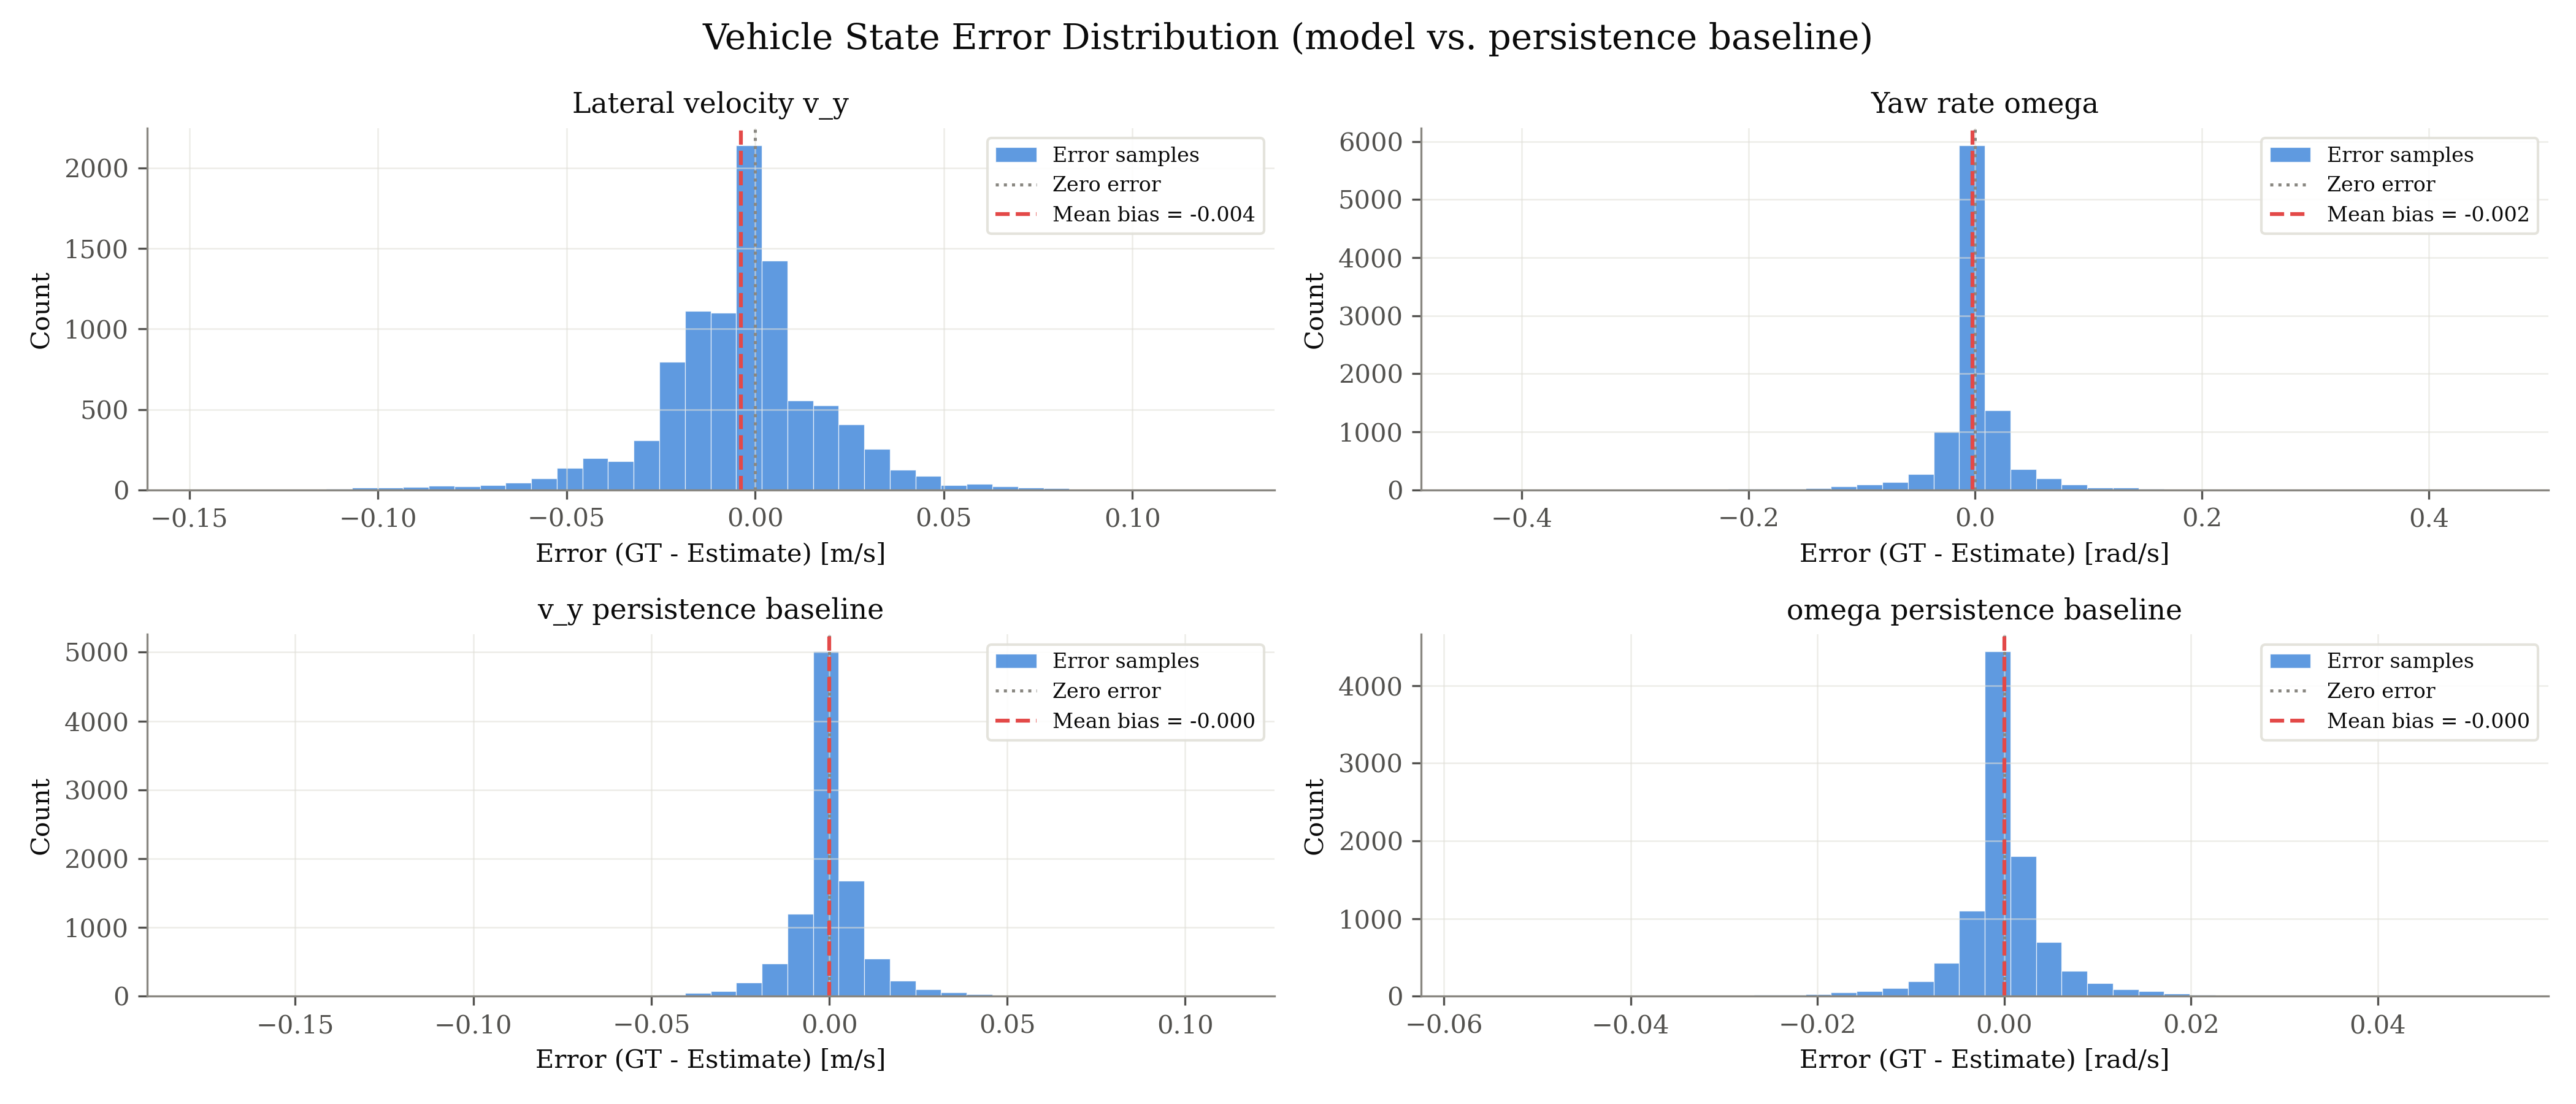

Data behind this chart, as committed beside it:
signal, unit, error_gt_minus_est
v_y, m/s, 0.001478
v_y, m/s, 0.001181
v_y, m/s, 0.001423
v_y, m/s, 0.0018
v_y, m/s, 0.00229
v_y, m/s, 0.001646
v_y, m/s, 0.002814
v_y, m/s, 0.001703
v_y, m/s, 0.001013
v_y, m/s, 0.002277
v_y, m/s, 0.0008536
v_y, m/s, 0.002831
v_y, m/s, 0.001137
v_y, m/s, 0.004316
v_y, m/s, 0.001046
v_y, m/s, 0.003508
v_y, m/s, 0.001452
v_y, m/s, 0.003983
v_y, m/s, 0.01813
v_y, m/s, 0.004265
v_y, m/s, 0.002361
v_y, m/s, 0.004676
v_y, m/s, 0.002361
v_y, m/s, 0.006459
v_y, m/s, 0.002844
v_y, m/s, 0.003644
v_y, m/s, 0.01154
v_y, m/s, 0.003247
v_y, m/s, 0.0125
v_y, m/s, 0.009999
v_y, m/s, 0.003109
v_y, m/s, 0.01538
v_y, m/s, 0.002348
v_y, m/s, -0.0002727
v_y, m/s, -0.003155
v_y, m/s, -0.001809
v_y, m/s, -0.00409
v_y, m/s, -0.006632
v_y, m/s, -9.112536511465819e-05
v_y, m/s, 0.004516
v_y, m/s, 0.01099
v_y, m/s, 0.003865
v_y, m/s, 0.004268
v_y, m/s, 0.003574
v_y, m/s, 0.003024
v_y, m/s, 0.01047
v_y, m/s, 0.001702
v_y, m/s, 0.003313
v_y, m/s, 0.003497
v_y, m/s, 0.004382
v_y, m/s, 0.002843
v_y, m/s, 0.001556
v_y, m/s, -0.001135
v_y, m/s, 0.001186
v_y, m/s, 0.0001476
v_y, m/s, 0.00224
v_y, m/s, 0.0007254
v_y, m/s, 0.002481
v_y, m/s, 0.01559
v_y, m/s, 0.007595
... 38,804 more rows
